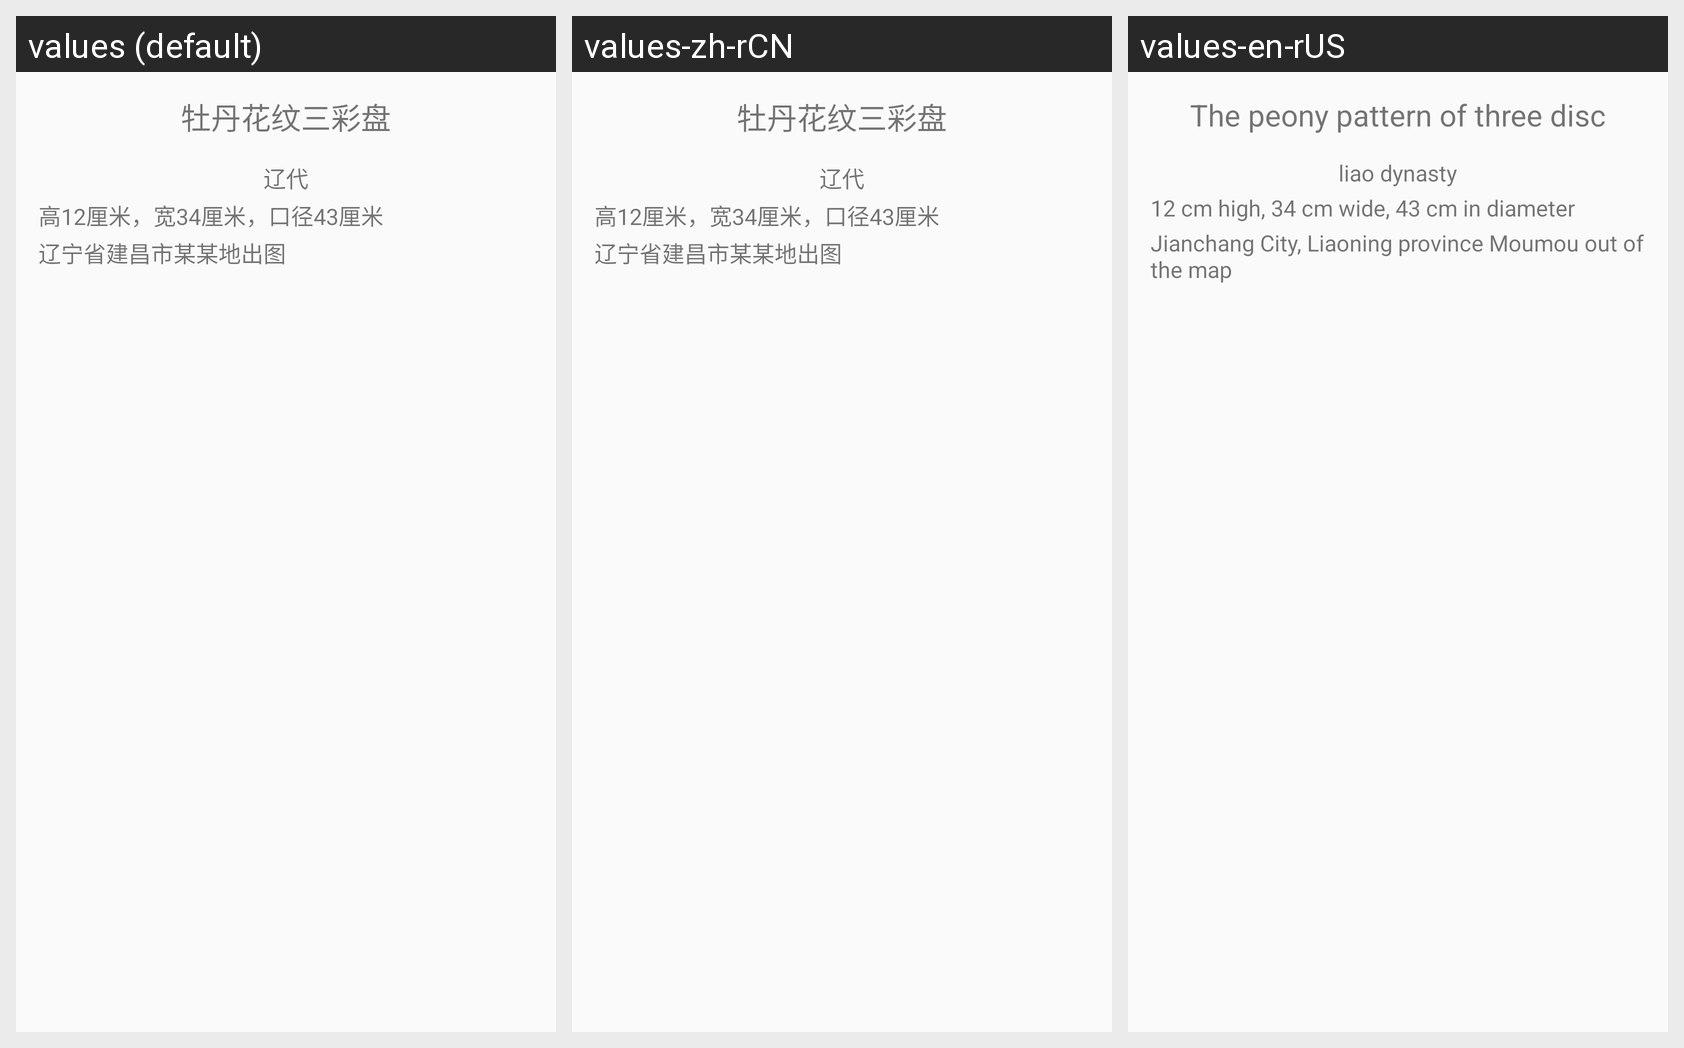

The same Android screen rendered under several of its app's locales, left to right. List the strings drawn on it with the default value and each locale's translation.
Android screen res/layout/viewpagercicleitem.xml rendered under 3 locales, left to right: values (default), values-zh-rCN, values-en-rUS. Device: Nexus 5 (rendered at 1080×1920; each locale shown at half size, 540×960, under a caption strip naming it); theme Theme.Design.Light.NoActionBar.
Strings drawn on this screen, with the default value and each locale's value (text and hints the layout hard-codes, and strings that could not be matched under every locale, appear in the picture but are not listed):

itemtile
  values: 牡丹花纹三彩盘
  values-zh-rCN: 牡丹花纹三彩盘
  values-en-rUS: The peony pattern of three disc

dynasty
  values: 辽代
  values-zh-rCN: 辽代
  values-en-rUS: liao dynasty

size
  values: 高12厘米，宽34厘米，口径43厘米
  values-zh-rCN: 高12厘米，宽34厘米，口径43厘米
  values-en-rUS: 12 cm high, 34 cm wide, 43 cm in diameter

producer
  values: 辽宁省建昌市某某地出图
  values-zh-rCN: 辽宁省建昌市某某地出图
  values-en-rUS: Jianchang City, Liaoning province Moumou out of the map
